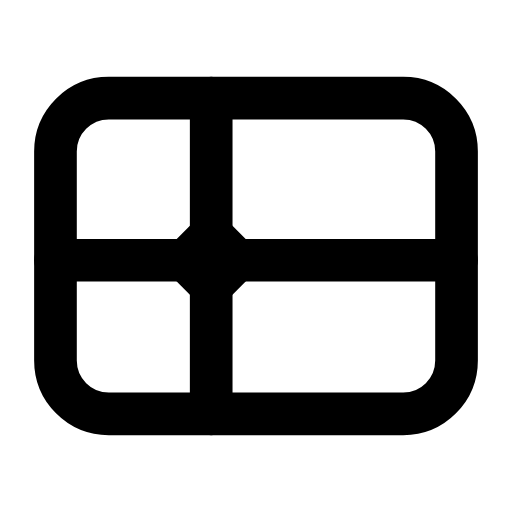
t = 0.00 s
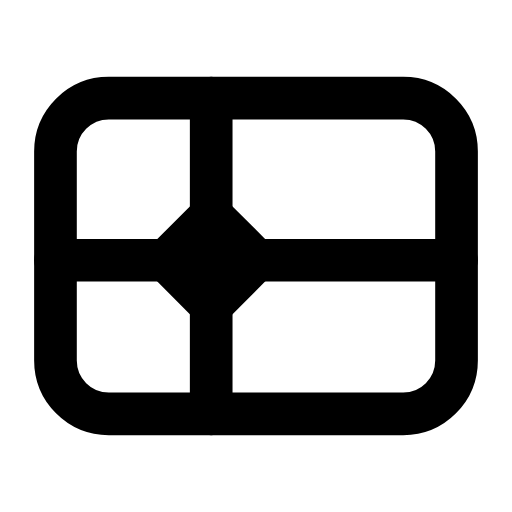
t = 0.25 s
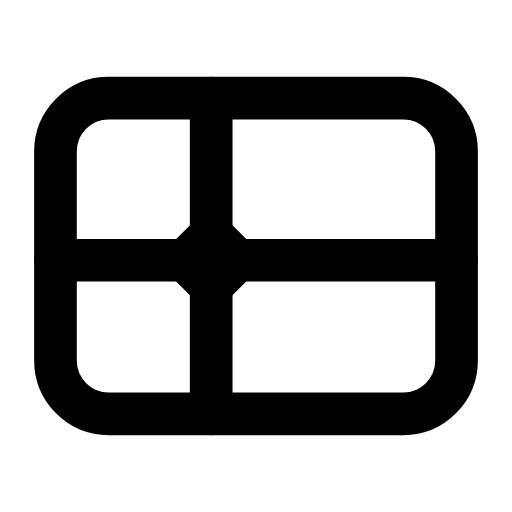
t = 0.51 s
t = 0.73 s: frame unchanged from t = 0.00 s, image omitted
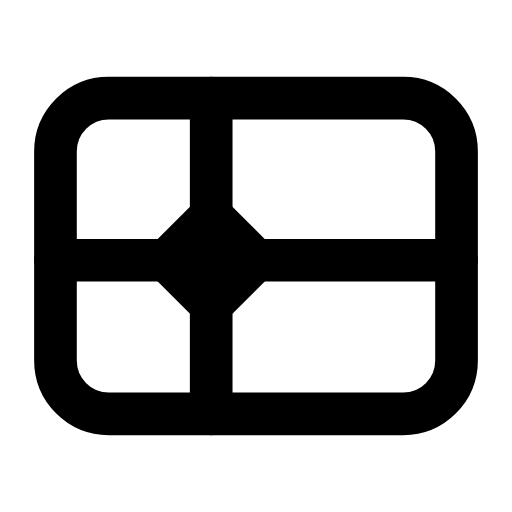
t = 1.01 s
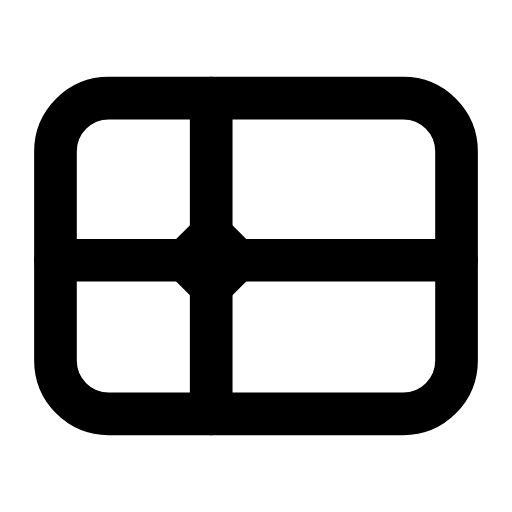
t = 1.24 s

The animated SVG that drew these frames (rendered in a browser with its animation timeline set to each time). Animation: 1 SMIL element (animateTransform=1); one cycle of 1.50 s, repeats indefinitely.

<svg xmlns="http://www.w3.org/2000/svg" width="24" height="24" viewBox="0 0 24 24" fill="none"><rect stroke="currentColor" stroke-width="2" stroke-linecap="round" stroke-linejoin="round" fill="none" x="2.6" y="4.6" width="18.8" height="14.8" rx="2.5"></rect><line stroke="currentColor" stroke-width="2" stroke-linecap="round" stroke-linejoin="round" fill="none" x1="2.6" y1="12.2" x2="21.4" y2="12.2"></line><line stroke="currentColor" stroke-width="2" stroke-linecap="round" stroke-linejoin="round" fill="none" x1="9.9" y1="4.6" x2="9.9" y2="19.4"></line><g transform="translate(9.9 12.2)"><g><animateTransform attributeName="transform" type="scale" values="1;1.35;1;1;1.35;1;1" keyTimes="0;0.225;0.45;0.6;0.75;0.9;1" dur="1.5s" repeatCount="indefinite" calcMode="spline" keySplines="0.16 1 0.3 1;0.16 1 0.3 1;0.16 1 0.3 1;0.16 1 0.3 1;0.16 1 0.3 1;0.16 1 0.3 1"/><g transform="translate(-9.9 -12.2)"><g><path stroke="currentColor" stroke-width="2" stroke-linecap="round" stroke-linejoin="round" fill="none" d="M9.9 11L11.1 12.2L9.9 13.4L8.7 12.2Z"></path></g></g></g></g></svg>
